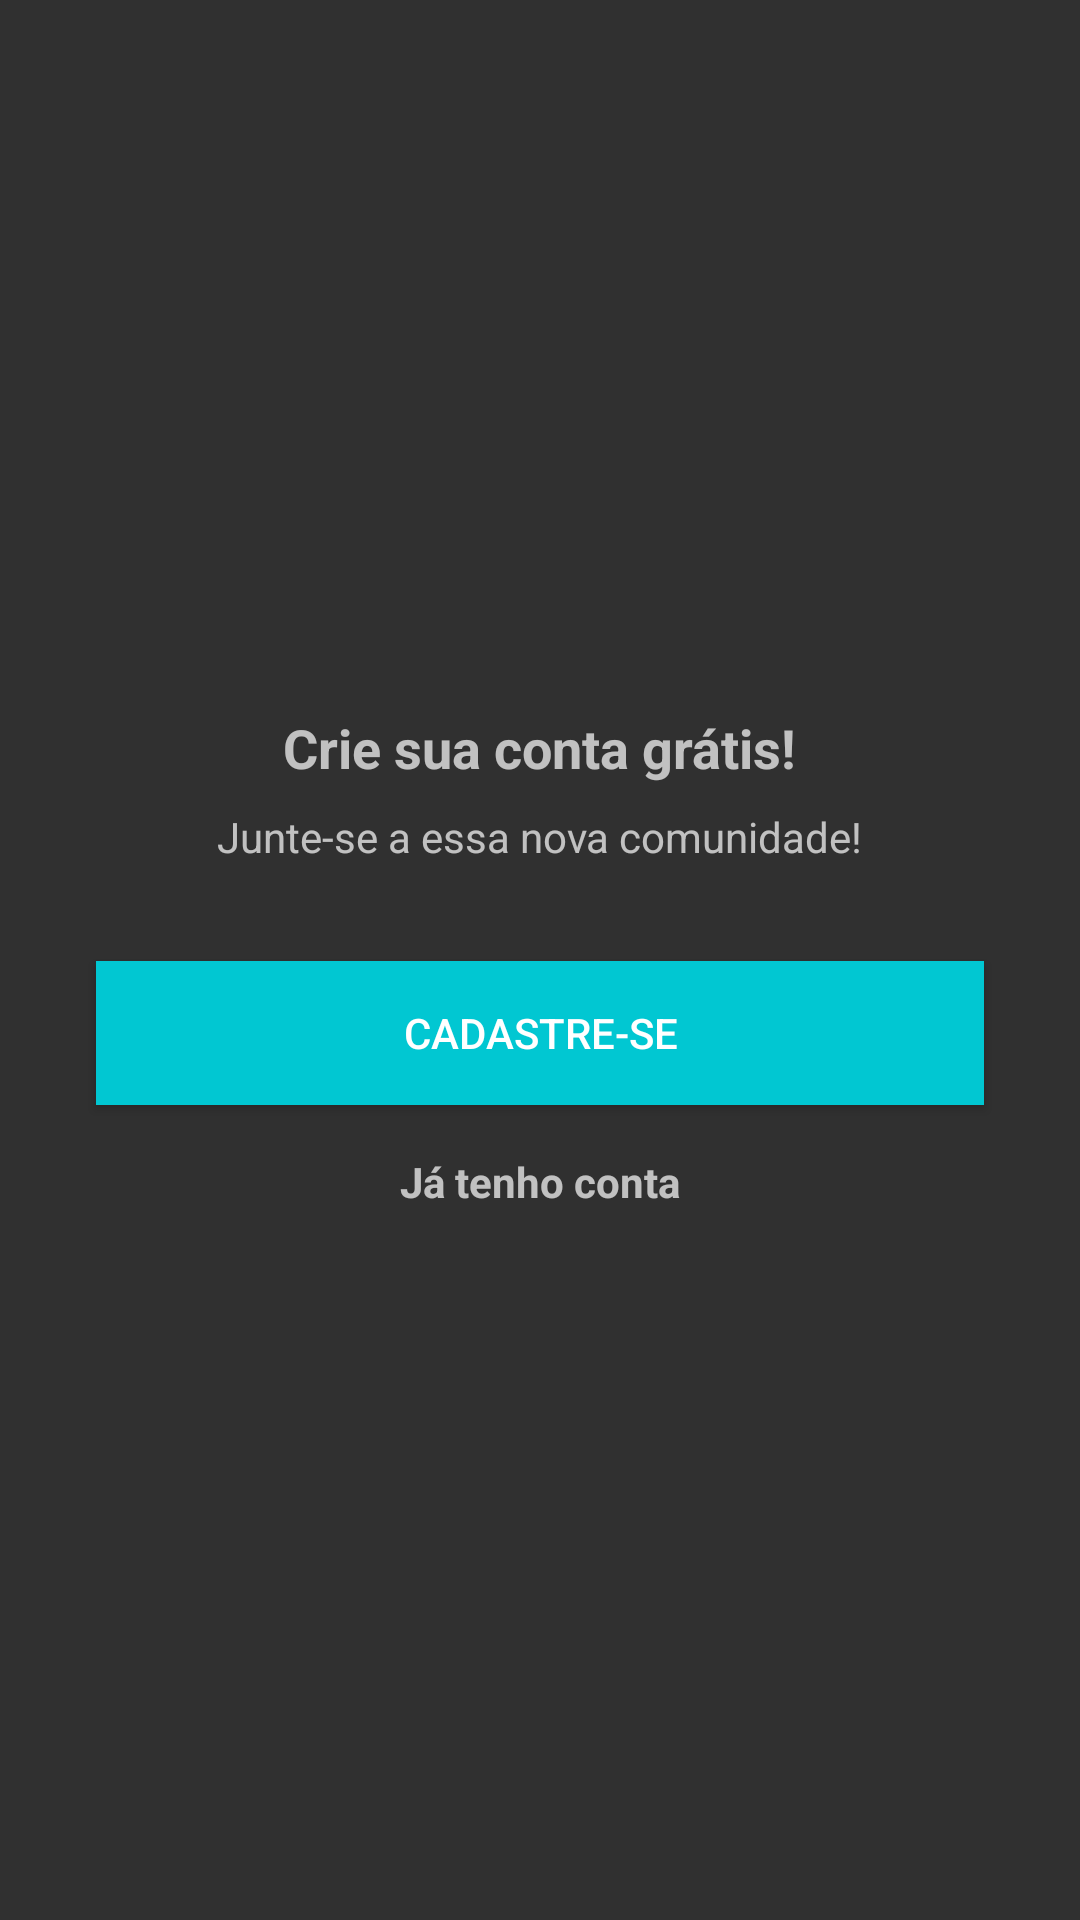

Android layout source for this screen:
<!-- AndroidManifest.xml: application theme Theme.AppCompat -->
<!-- res/layout/intro_cadastro.xml -->
<?xml version="1.0" encoding="utf-8"?>
<androidx.constraintlayout.widget.ConstraintLayout xmlns:android="http://schemas.android.com/apk/res/android"
    xmlns:app="http://schemas.android.com/apk/res-auto"
    android:layout_width="match_parent"
    android:layout_height="match_parent">

    <TextView
        android:id="@+id/textView3"
        android:layout_width="wrap_content"
        android:layout_height="wrap_content"
        android:layout_marginBottom="8dp"
        android:text="@string/crie_sua_conta_gr_tis"
        android:textSize="18sp"
        android:textStyle="bold"
        app:layout_constraintBottom_toTopOf="@+id/textView4"
        app:layout_constraintEnd_toEndOf="parent"
        app:layout_constraintStart_toStartOf="parent"
        app:layout_constraintTop_toTopOf="parent"
        app:layout_constraintVertical_chainStyle="packed" />

    <TextView
        android:id="@+id/textView4"
        android:layout_width="wrap_content"
        android:layout_height="wrap_content"
        android:text="@string/junte_se_a_essa_nova_comunidade"
        app:layout_constraintBottom_toTopOf="@+id/button"
        app:layout_constraintEnd_toEndOf="parent"
        app:layout_constraintStart_toStartOf="parent"
        app:layout_constraintTop_toBottomOf="@+id/textView3" />

    <Button
        android:id="@+id/button"
        android:layout_width="0dp"
        android:layout_height="wrap_content"
        android:layout_marginStart="32dp"
        android:layout_marginTop="32dp"
        android:layout_marginEnd="32dp"
        android:layout_marginBottom="8dp"
        android:background="@color/colorPrimary"
        android:onClick="btCadastrar"
        android:text="@string/cadastre_se"
        android:textColor="@color/white"
        app:layout_constraintBottom_toTopOf="@+id/textView5"
        app:layout_constraintEnd_toEndOf="parent"
        app:layout_constraintStart_toStartOf="parent"
        app:layout_constraintTop_toBottomOf="@+id/textView4" />

    <TextView
        android:id="@+id/textView5"
        android:layout_width="wrap_content"
        android:layout_height="wrap_content"
        android:layout_marginTop="8dp"
        android:onClick="btEntrar"
        android:text="@string/j_tenho_conta"
        android:textStyle="bold"
        app:layout_constraintBottom_toBottomOf="parent"
        app:layout_constraintEnd_toEndOf="parent"
        app:layout_constraintStart_toStartOf="parent"
        app:layout_constraintTop_toBottomOf="@+id/button" />
</androidx.constraintlayout.widget.ConstraintLayout>
<!-- resources referenced by this layout -->
<resources>
  <color name="colorPrimary">#01C7D2</color>
  <color name="white">#FFFFFFFF</color>
  <string name="cadastre_se">CADASTRE-SE</string>
  <string name="crie_sua_conta_gr_tis">Crie sua conta grátis!</string>
  <string name="j_tenho_conta">Já tenho conta</string>
  <string name="junte_se_a_essa_nova_comunidade">Junte-se a essa nova comunidade!</string>
</resources>
